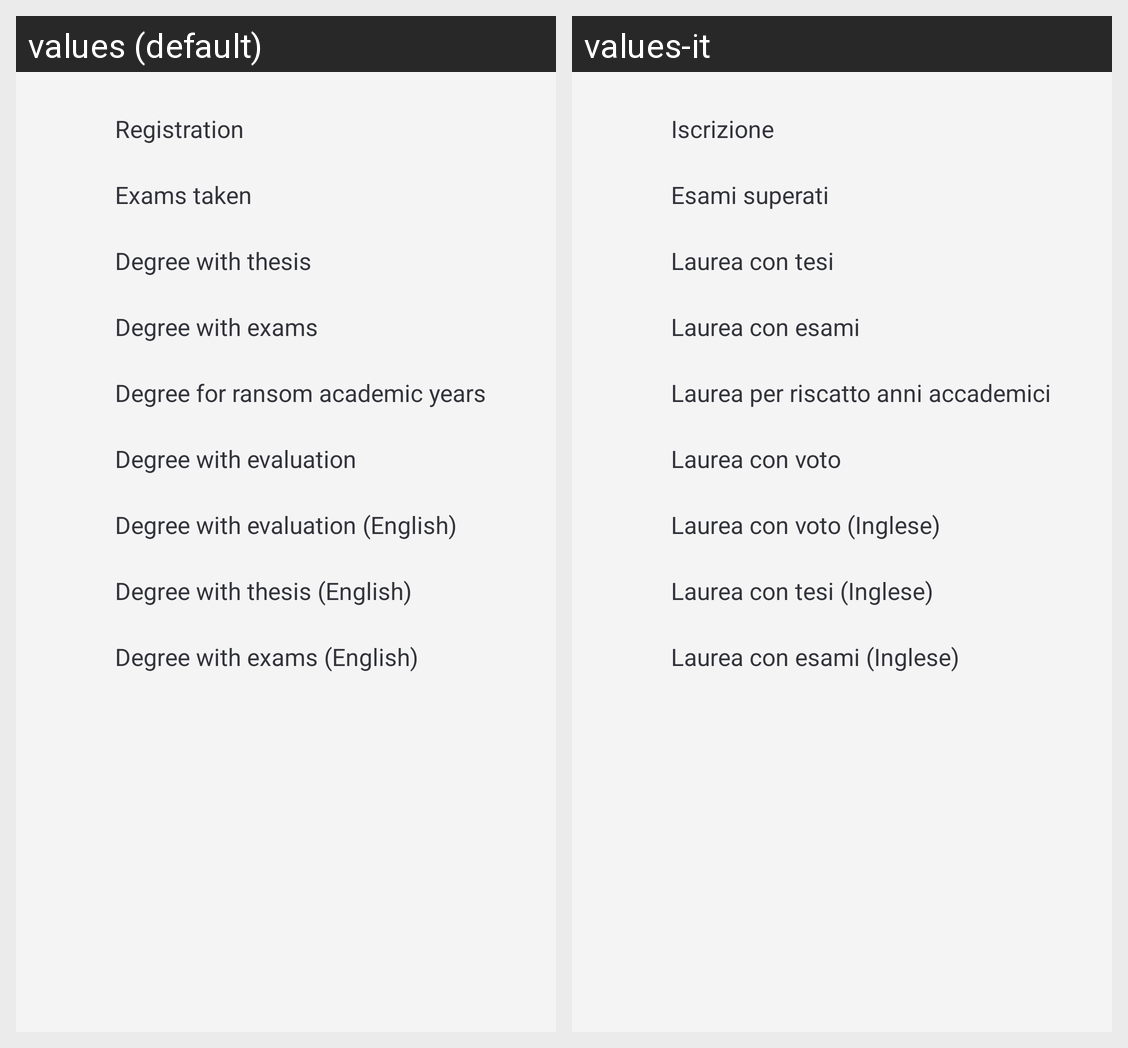

Here is an Android app screen in its default locale and in the app's own translations. Write out the translated-string differences for the strings that appear on this screen.
Android screen res/layout/certificates_sheet.xml rendered under 2 locales, left to right: values (default), values-it. Device: Nexus 5 (rendered at 1080×1920; each locale shown at half size, 540×960, under a caption strip naming it); theme AppThemeLight.
Strings drawn on this screen, with the default value and each locale's value (text and hints the layout hard-codes, and strings that could not be matched under every locale, appear in the picture but are not listed):

registration
  values: Registration
  values-it: Iscrizione

exams_taken
  values: Exams taken
  values-it: Esami superati

degree_with_thesis
  values: Degree with thesis
  values-it: Laurea con tesi

degree_with_exams
  values: Degree with exams
  values-it: Laurea con esami

degree_ransom
  values: Degree for ransom academic years
  values-it: Laurea per riscatto anni accademici

degree_with_evaluation
  values: Degree with evaluation
  values-it: Laurea con voto

degree_with_evaluation_eng
  values: Degree with evaluation (English)
  values-it: Laurea con voto (Inglese)

degree_with_thesis_eng
  values: Degree with thesis (English)
  values-it: Laurea con tesi (Inglese)

degree_with_exams_eng
  values: Degree with exams (English)
  values-it: Laurea con esami (Inglese)
